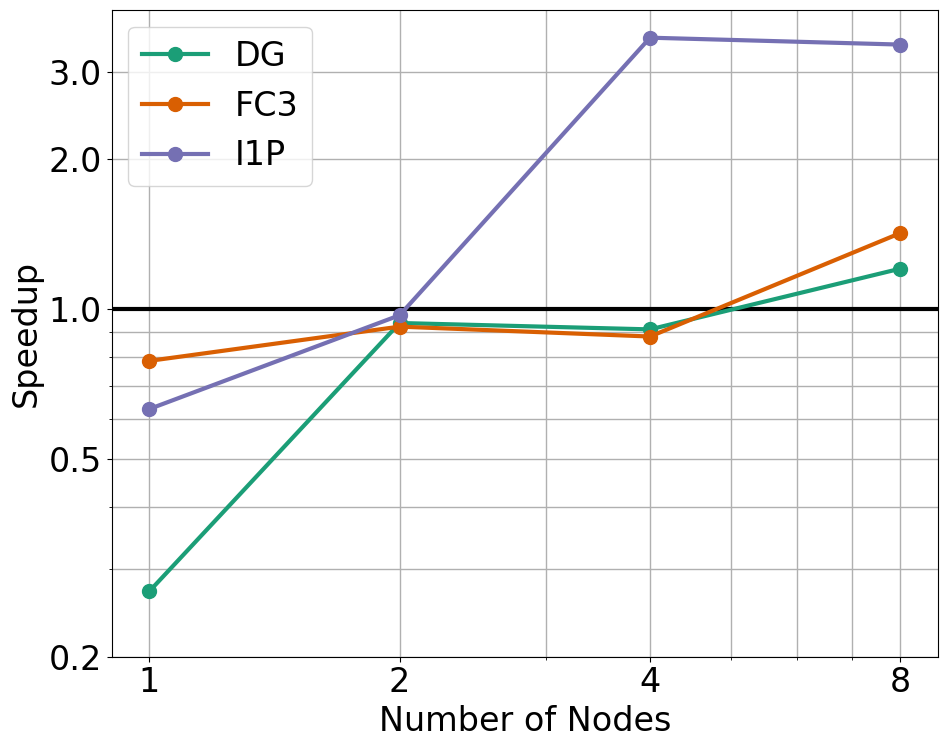

Reproduce this figure in Python. (Note: this script raises an exception after producing the figure.)
import matplotlib.pyplot as plt
import matplotlib
import seaborn as sns
from pathlib import Path

# Set font and size
plt.rcParams["font.family"] = "Times New Roman"
plt.rcParams["font.size"] = 24

# Data extracted from the table
molecules = ["DG", "FC3", "I1P"]

crest_data = {
    "DG": [375, None, None, None],
    "FC3": [118, None, None, None],
    "I1P": [2167, None, None, None],
}

conquest_data = {
    "DG": [1386, 400, 412, 311],
    "FC3": [150, 128, 134, 83],
    "I1P": [3443, 2230, 617, 637],
}

nodes = [1, 2, 4, 8]

# Calculating the speedup
speedup_data = {}

for molecule in molecules:
    crest_time_1_node = crest_data[molecule][0]
    speedup_data[molecule] = [
        crest_time_1_node / conquest_time if conquest_time else None
        for conquest_time in conquest_data[molecule]
    ]

fig, ax = plt.subplots(figsize=(10, 8))

# Add a black horizontal line through 1
ax.axhline(y=1, color="black", linewidth=3)

# Set color palette
palette = sns.color_palette("Dark2", len(molecules))

for molecule, color in zip(molecules, palette):
    plt.plot(
        nodes,
        speedup_data[molecule],
        "-o",
        label=f"{molecule}",
        linewidth=3,
        color=color,
        markersize=10,
    )

# Setting up the plot
ax.set_xlabel("Number of Nodes")
ax.set_ylabel("Speedup")
ax.legend()
ax.grid(True, which="both", linewidth=1)
ax.set_yscale("log")  # Using a logarithmic scale for the y-axis
ax.set_yticks([0.2, 0.5, 1, 2, 3])
ax.get_yaxis().set_major_formatter(matplotlib.ticker.ScalarFormatter())
ax.get_yaxis().set_minor_formatter(matplotlib.ticker.NullFormatter())
ax.set_xscale("log")
ax.set_xticks(nodes)
ax.get_xaxis().set_major_formatter(matplotlib.ticker.ScalarFormatter())
ax.get_xaxis().set_minor_formatter(matplotlib.ticker.NullFormatter())

plt.tight_layout()
plt.savefig(Path("graphs/speedup.pdf"), dpi=300, bbox_inches="tight")
